Run: headless pygame with SDL's dummy video driver; simulated clock (each Clock.tick advances the game by its frame time, no real sleeping); random seed 0; keys injected as events and as key.get_pressed() state; no mouse input.
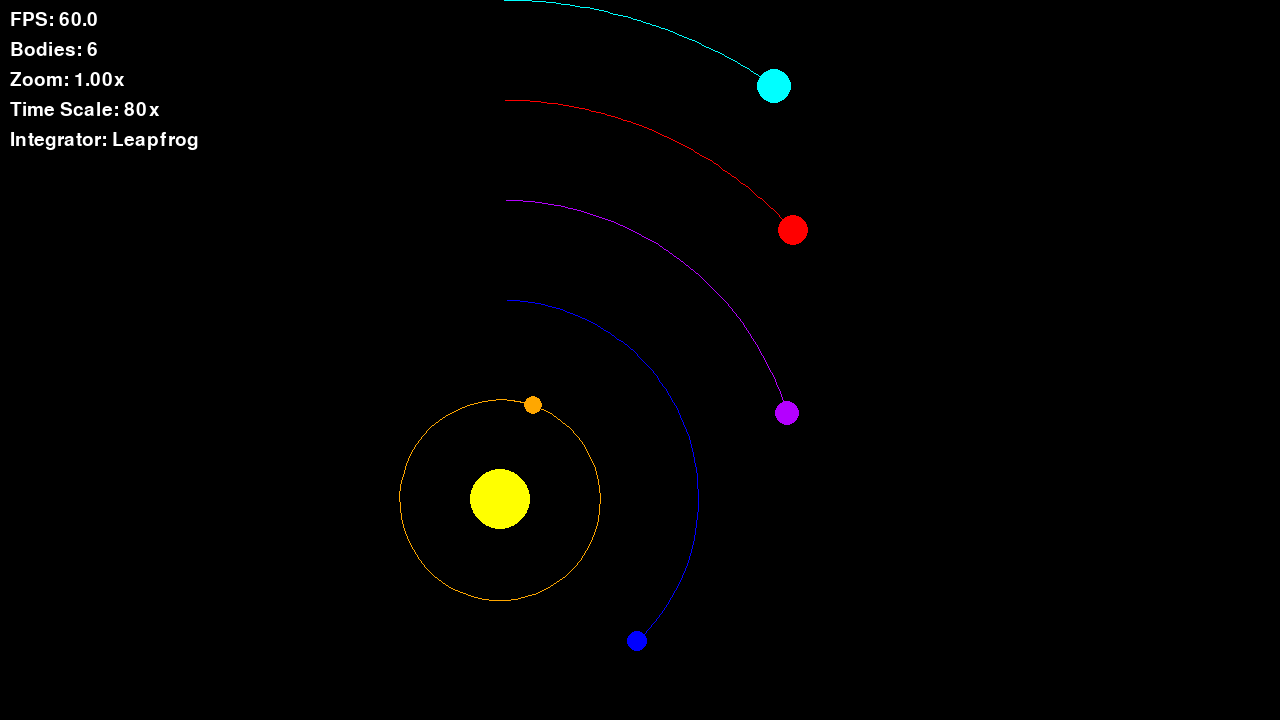
Frame 1 of 4 · flips 1–60 · no input
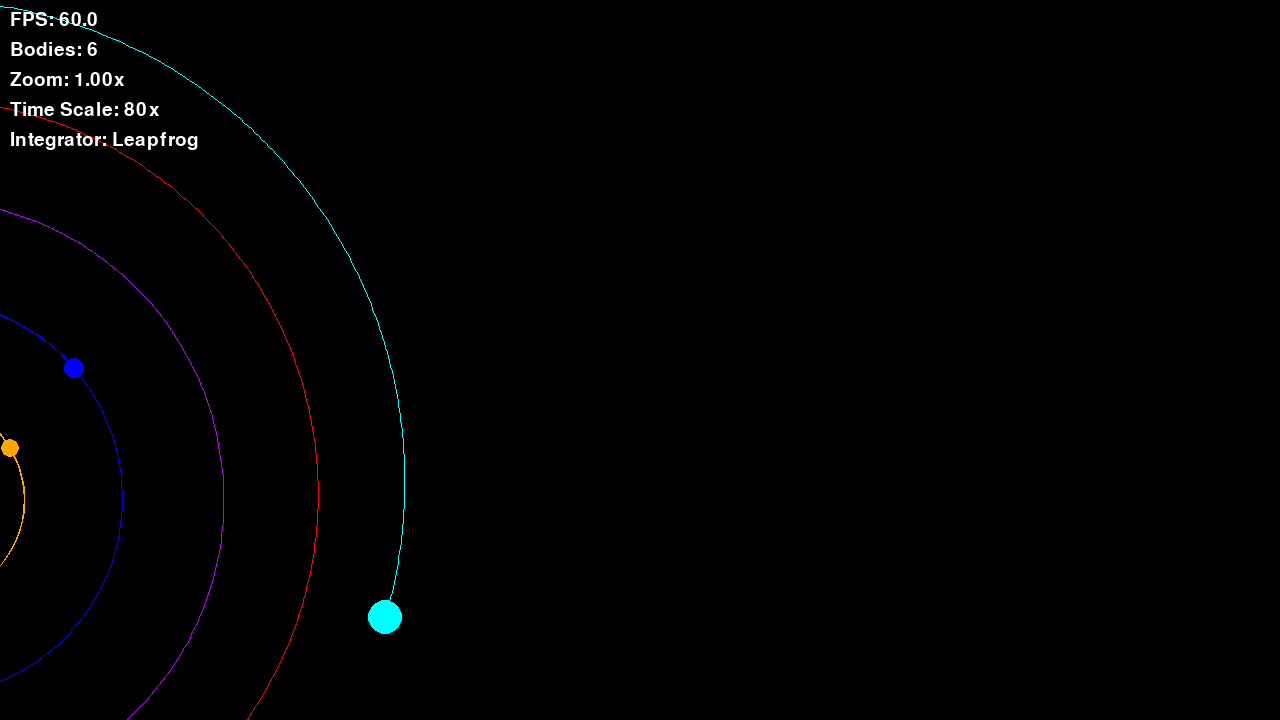
Frame 2 of 4 · flips 61–180 · tapped SPACE, RETURN · held RIGHT (→), D
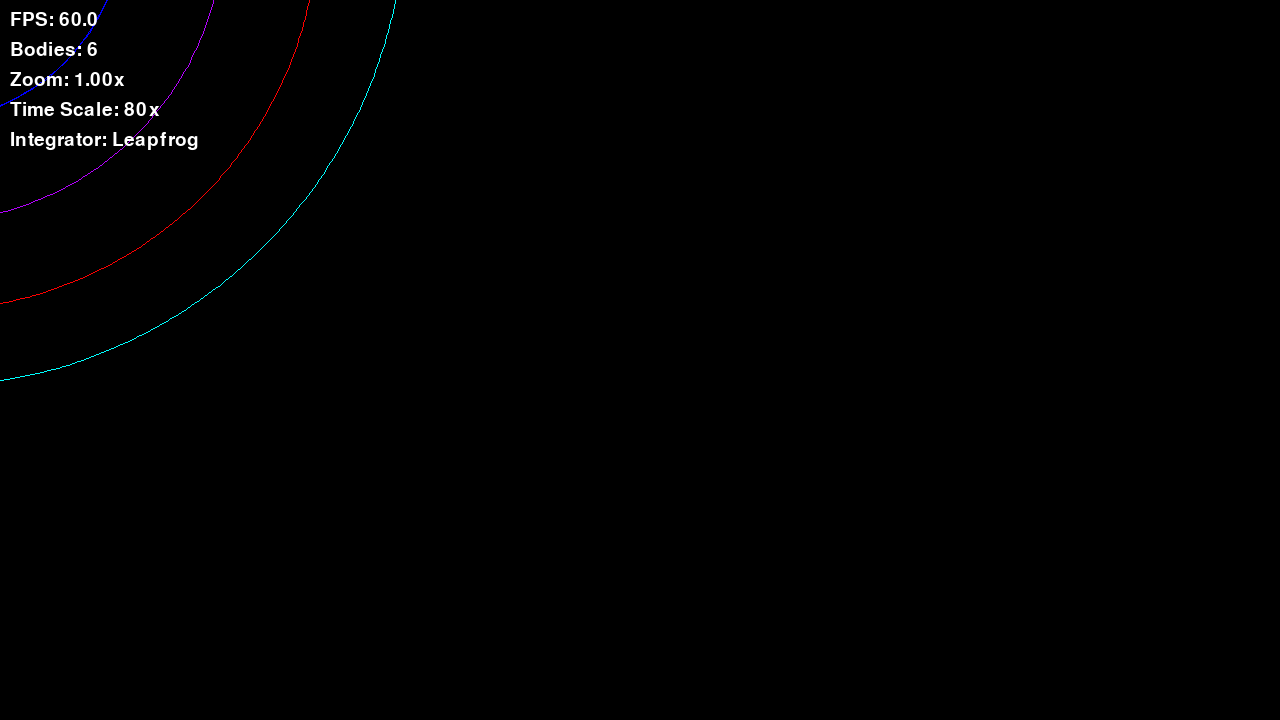
Frame 3 of 4 · flips 181–300 · held DOWN (↓), S
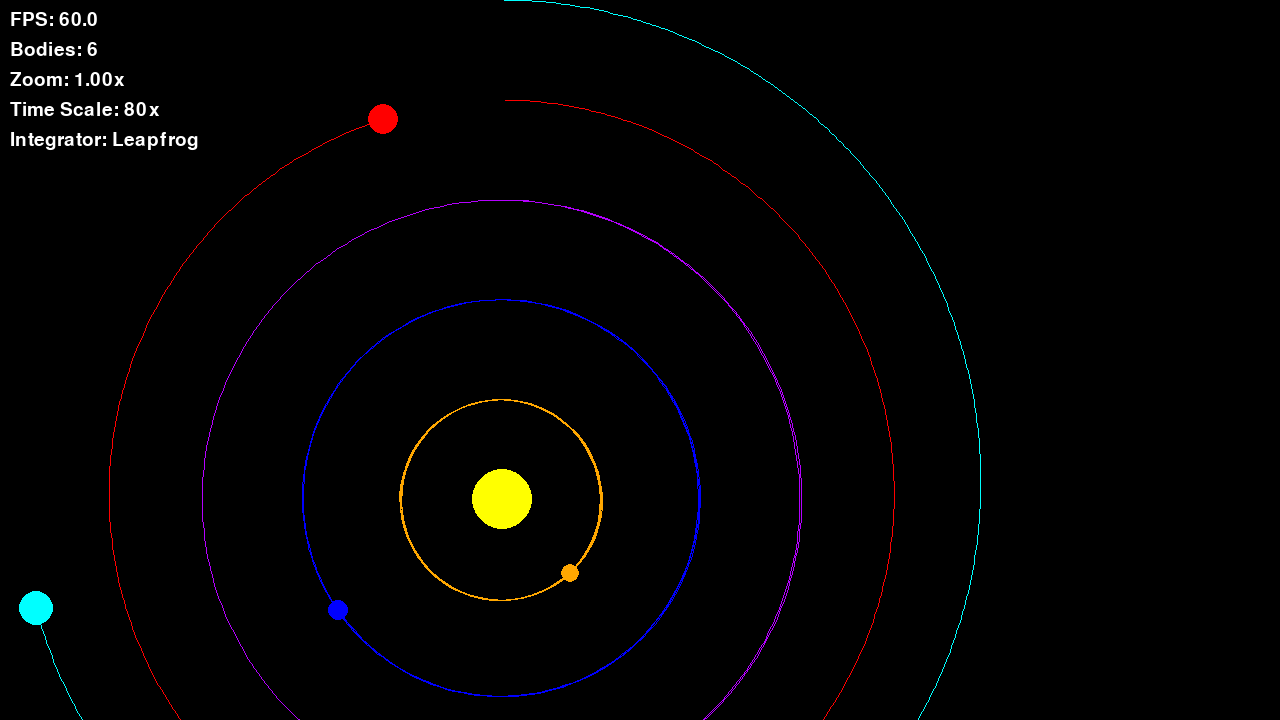
Frame 4 of 4 · flips 301–420 · held LEFT (←), A, UP (↑), W

The pygame program that drew these frames:

import pygame
import sys
import math


pygame.init()

WIDTH = 1280
HEIGHT = 720
MAX_TRAIL = 600
zoom = 1.0
camera_x = WIDTH/2
camera_y = HEIGHT/2


screen = pygame.display.set_mode((WIDTH, HEIGHT))
font = pygame.font.SysFont(None, 28)
clock = pygame.time.Clock()
pygame.display.set_caption("Pygame Playground")

running = True
class Body:
    def __init__(self,x,y,vx,vy,color,radius,mass,):
        self.x = x
        self.y = y
        self.vx = vx
        self.vy = vy
        self.ax = 0
        self.ay = 0
        self.color = color
        self.radius = radius
        self.mass = mass
        self.trail = []
planet1 = Body(500,300,6.1,0,(0,0,255),10,1)
sun = Body(500,500,0,0,(255,255,0),30,7500)
planet2 = Body(500,100,4.3,0,(255,0,0),15,1)
planet3 = Body(500,200,5,0,(180,0,255),12.5,1)
planet4 = Body(500,0,3.8,0,(0,255,255),17,1 )
planet5 = Body(500,400,8.66,0,(255,167,0),9,1)
bodies = [sun,planet1,planet2,planet3,planet4,planet5]
G= 1
time_scale = 80
def compute_accelerations(bodies):  #ill start adding comments now as the project is getting bigger and more complex. This is to calc acceleration. 
    for body in bodies:
        total_ax = 0
        total_ay = 0

        for other_body in bodies:
            if body is other_body:
                continue
            dx = other_body.x - body.x
            dy = other_body.y - body.y
            distance_sq = dx**2 + dy**2 + 1 # 1 is added for softnening so planets dont go crazy when distance between them becomes very small or 0
            distance = math.sqrt(distance_sq)
            a = G * other_body.mass / distance_sq
            total_ax += a * dx / distance
            total_ay += a * dy / distance
        body.ax = total_ax
        body.ay = total_ay
def update_velocities(bodies, factor, sim_dt): # This is to calc velocity.
                                               #Velocity update is split into two half-steps for Leapfrog integration which will improve long-term orbital stability. #
                                               # Factor is used to integrate leapfrog method (update things in 2 phases as velocity and position change acceleration will change too.) for cleaner orbiting than the earlier method (semi euler method)
    for body in bodies:
        body.vx += body.ax * sim_dt * factor
        body.vy += body.ay * sim_dt * factor
def update_positions(bodies,sim_dt): #This is to calc position of bodies. pretty understandable i think on its own.
    for body in bodies:
        body.x += body.vx * sim_dt
        body.y += body.vy * sim_dt
        body.trail.append((body.x, body.y))
        if len(body.trail) > MAX_TRAIL: # This so trails dont keep going on forever and use a lot of ram
            body.trail.pop(0)

while running:
    dt = (clock.tick(60)/1000)
    sim_dt = dt * time_scale
    for event in pygame.event.get():
        if event.type == pygame.QUIT:
            running = False
    keys = pygame.key.get_pressed()
    if keys[pygame.K_i]:
            zoom*= 1.01
    if keys[pygame.K_o]:
            zoom/= 1.01  
    if keys[pygame.K_a]:
     camera_x -= 300*dt/ zoom  
    if keys[pygame.K_d]:
     camera_x += 300*dt / zoom
    if keys[pygame.K_w]:
     camera_y -= 300*dt/ zoom
    if keys[pygame.K_s]:
     camera_y += 300*dt / zoom             
    screen.fill((0,0,0))
    compute_accelerations(bodies)          # a(t) 
    update_velocities(bodies, 0.5,sim_dt)  # half step updation of velocity
    update_positions(bodies,sim_dt)        # full position step
    compute_accelerations(bodies)          # a(t+1)
    update_velocities(bodies, 0.5,sim_dt)  # second half step updation of velocity
    for body in bodies:
        sx = (body.x - camera_x)* zoom + WIDTH/2
        sy = (body.y - camera_y)* zoom + HEIGHT/2
        for i in range(len(body.trail)-1):
                x1, y1 = body.trail[i]
                x2, y2 = body.trail[i+1]
                sx1 = (x1 - camera_x) * zoom + WIDTH/2
                sy1 = (y1 - camera_y) * zoom + HEIGHT/2
                sx2 = (x2 - camera_x) * zoom + WIDTH/2
                sy2 = (y2 - camera_y) * zoom + HEIGHT/2
                pygame.draw.line(screen,body.color,(sx1,sy1),(sx2,sy2),1) 
        scaled_radius = max(1, int(body.radius*zoom))               
        pygame.draw.circle(screen,(body.color),(int(sx),int(sy)),scaled_radius)
    hud_lines = [
    f"FPS: {clock.get_fps():.1f}",
    f"Bodies: {len(bodies)}",
    f"Zoom: {zoom:.2f}x",
    f"Time Scale: {time_scale}x",
    f"Integrator: Leapfrog"]
    for i, line in enumerate(hud_lines):
     text_surface = font.render(line, True, (255, 255, 255))
     screen.blit(text_surface, (10, 10 + i * 30))
    pygame.display.flip()
pygame.quit()
sys.exit()
